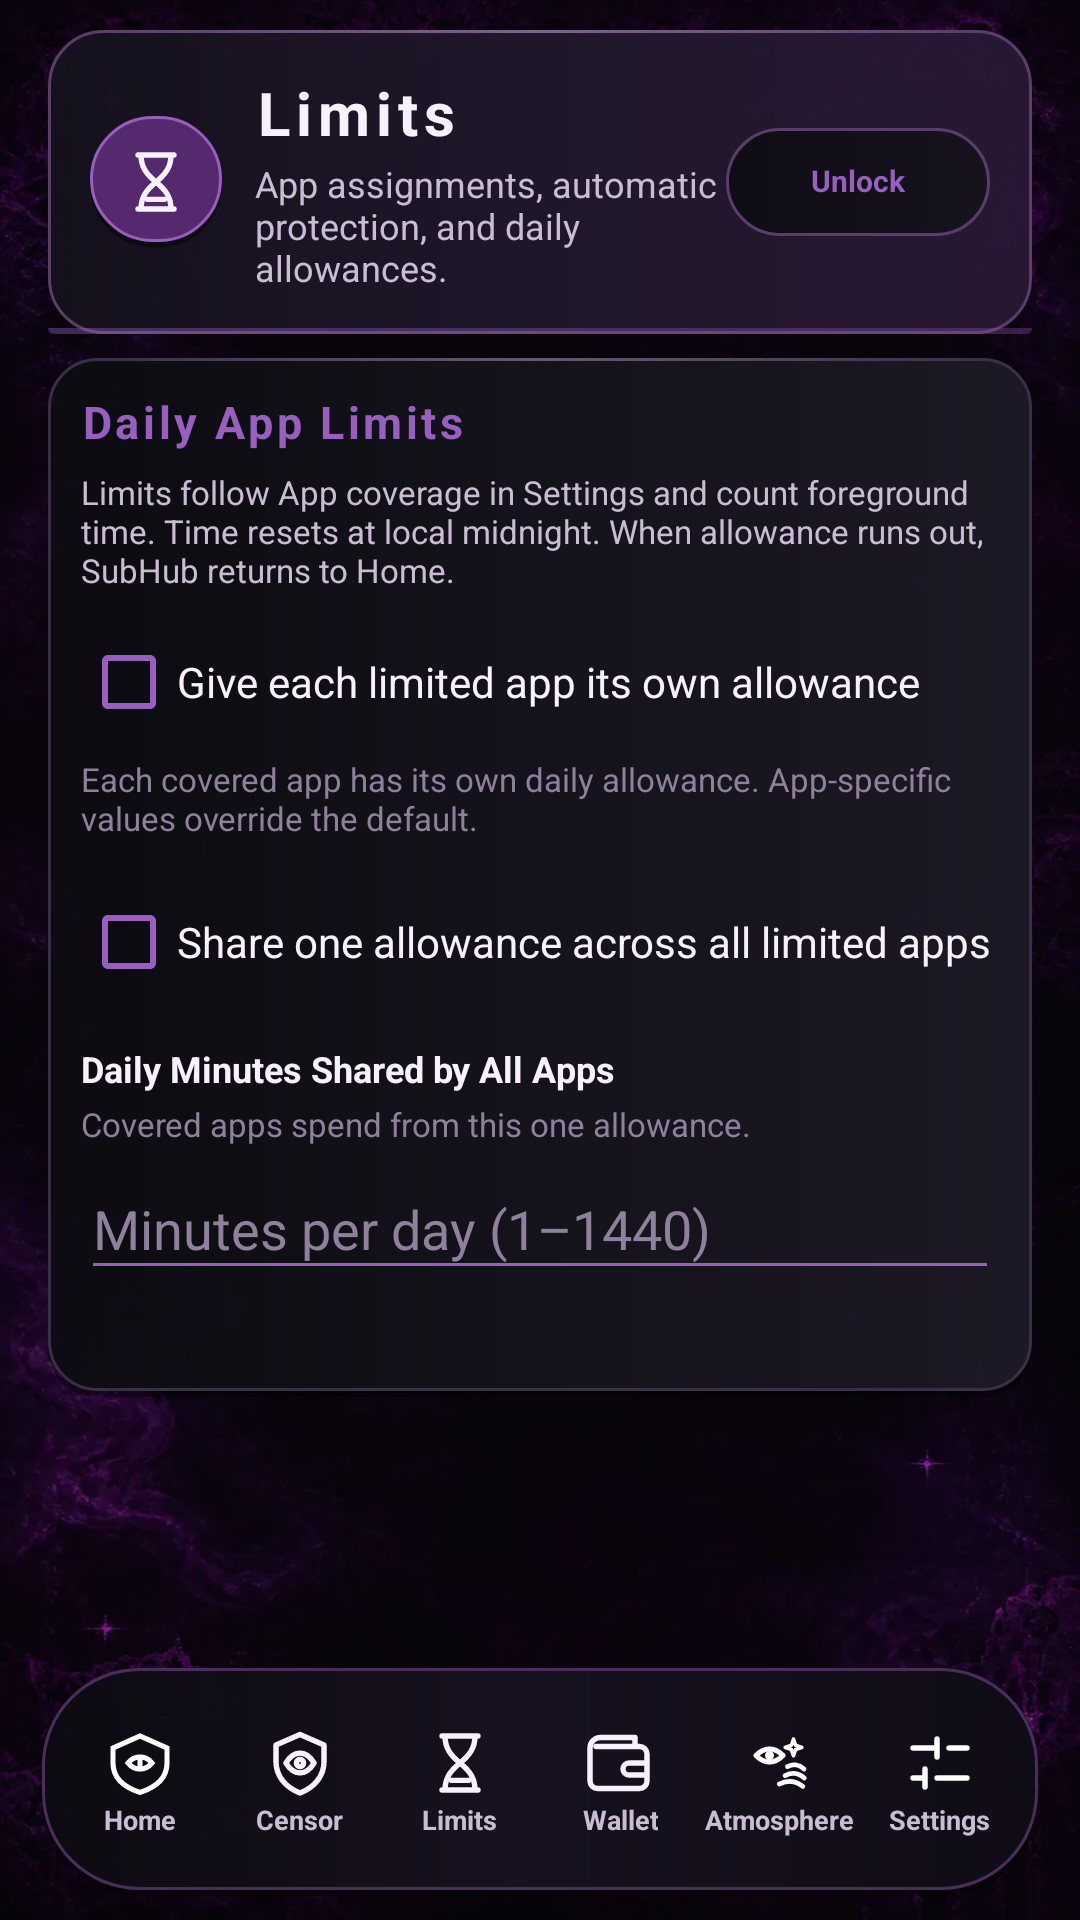

This screen was rendered from an Android layout file. Write that file and the resources it references.
<!-- AndroidManifest.xml: application theme Theme.SubHub -->
<!-- res/layout/activity_app_mode.xml -->
<?xml version="1.0" encoding="utf-8"?>
<FrameLayout xmlns:android="http://schemas.android.com/apk/res/android"
    xmlns:app="http://schemas.android.com/apk/res-auto"
    android:id="@+id/app_mode_page"
    android:layout_width="match_parent"
    android:layout_height="match_parent" android:background="@drawable/bg_main">
<ScrollView android:layout_width="match_parent" android:layout_height="match_parent"
    android:clipToPadding="false" android:fillViewport="true">

    <LinearLayout
        android:layout_width="match_parent"
        android:layout_height="wrap_content"
        android:orientation="vertical"
        android:paddingBottom="124dp">

        <LinearLayout android:layout_width="match_parent" android:layout_height="wrap_content"
            android:layout_marginHorizontal="@dimen/page_margin" android:layout_marginTop="10dp"
            android:background="@drawable/bg_header_card" android:gravity="center_vertical"
            android:orientation="horizontal" android:padding="14dp">
            <TextView android:id="@+id/button_back" android:layout_width="wrap_content"
                android:layout_height="40dp" android:gravity="center_vertical" android:text="@string/back"
                android:textColor="@color/accent" android:textSize="11sp" android:textStyle="bold"
                android:visibility="gone" />
            <ImageView android:layout_width="44dp" android:layout_height="44dp"
                android:background="@drawable/bg_header_icon"
                android:contentDescription="@string/app_mode_title" android:padding="10dp"
                android:src="@drawable/ic_nav_limits" app:tint="@color/text_primary" />
            <LinearLayout android:layout_width="0dp" android:layout_height="wrap_content"
                android:layout_marginStart="11dp" android:layout_weight="1"
                android:orientation="vertical">
                <TextView android:layout_width="wrap_content" android:layout_height="wrap_content"
                    android:letterSpacing="0.1" android:text="@string/app_mode_title"
                    android:textColor="@color/text_primary" android:textSize="20sp" android:textStyle="bold" />
                <TextView android:layout_width="match_parent" android:layout_height="wrap_content"
                    android:layout_marginTop="2dp" android:text="@string/app_mode_subtitle"
                    android:textColor="@color/text_secondary" android:textSize="12sp" />
            </LinearLayout>
            <TextView android:id="@+id/button_edit_lock"
                style="@style/Widget.SubHub.ControllerEdit"
                android:text="@string/controller_edit_locked" />
        </LinearLayout>

        <LinearLayout android:id="@+id/timer_card" android:layout_width="match_parent"
            android:layout_height="wrap_content" android:layout_marginHorizontal="@dimen/page_margin"
            android:layout_marginTop="8dp" android:background="@drawable/bg_card"
            android:orientation="vertical" android:padding="11dp">
            <TextView style="@style/Widget.SubHub.SectionHeader"
                android:text="@string/app_timer_title" />
            <TextView android:layout_width="match_parent" android:layout_height="wrap_content"
                android:layout_marginTop="6dp" android:text="@string/app_timer_body"
                android:textColor="@color/text_secondary" android:textSize="11sp" />

            <CheckBox android:id="@+id/per_app_limit_enabled" android:layout_width="match_parent"
                android:layout_height="44dp" android:layout_marginTop="8dp"
                android:buttonTint="@color/accent" android:text="@string/app_timer_per_app"
                android:textColor="@color/text_primary" />
            <TextView style="@style/Widget.SubHub.FieldHelp"
                android:text="@string/app_timer_per_app_allowances_help" />
            <LinearLayout android:id="@+id/per_app_allowances_list"
                android:layout_width="match_parent" android:layout_height="wrap_content"
                android:layout_marginTop="4dp" android:orientation="vertical" />

            <CheckBox android:id="@+id/total_limit_enabled" android:layout_width="match_parent"
                android:layout_height="44dp" android:layout_marginTop="8dp"
                android:buttonTint="@color/accent" android:text="@string/app_timer_combined"
                android:textColor="@color/text_primary" />
            <TextView style="@style/Widget.SubHub.FieldLabel"
                android:text="@string/app_timer_total_minutes_label" />
            <TextView style="@style/Widget.SubHub.FieldHelp"
                android:text="@string/app_timer_total_minutes_help" />
            <EditText android:id="@+id/total_limit_minutes" android:layout_width="match_parent"
                android:layout_height="44dp" android:layout_marginTop="4dp"
                android:backgroundTint="@color/accent"
                android:hint="@string/app_timer_minutes_hint" android:inputType="number"
                android:maxLength="4" android:textColor="@color/text_primary"
                android:textColorHint="@color/text_muted" />
            <TextView android:id="@+id/timer_usage_status" android:layout_width="match_parent"
                android:layout_height="wrap_content" android:layout_marginTop="10dp"
                android:textColor="@color/text_secondary" android:textSize="11sp" />
        </LinearLayout>

    </LinearLayout>
</ScrollView>
<include layout="@layout/view_bottom_pill_nav" />
</FrameLayout>
<!-- res/layout/view_bottom_pill_nav.xml (included above) -->
<?xml version="1.0" encoding="utf-8"?>
<LinearLayout xmlns:android="http://schemas.android.com/apk/res/android"
    android:id="@+id/bottom_navigation"
    android:layout_width="match_parent"
    android:layout_height="@dimen/bottom_nav_height"
    android:layout_marginHorizontal="@dimen/bottom_nav_margin"
    android:layout_marginBottom="@dimen/bottom_nav_bottom_margin"
    android:layout_gravity="bottom"
    android:background="@drawable/bg_bottom_pill"
    android:elevation="12dp"
    android:gravity="center_vertical"
    android:orientation="horizontal"
    android:padding="6dp">

    <LinearLayout
        android:id="@+id/nav_home"
        style="@style/Widget.SubHub.BottomTab"
        android:contentDescription="@string/nav_home">
        <ImageView
            android:id="@+id/nav_home_icon"
            style="@style/Widget.SubHub.BottomTabIcon"
            android:contentDescription="@null"
            android:src="@drawable/ic_tab_home" />
        <TextView
            android:id="@+id/nav_home_label"
            style="@style/Widget.SubHub.BottomTabLabel"
            android:text="@string/nav_home" />
    </LinearLayout>

    <LinearLayout
        android:id="@+id/nav_censor"
        style="@style/Widget.SubHub.BottomTab"
        android:contentDescription="@string/nav_censor">
        <ImageView
            android:id="@+id/nav_censor_icon"
            style="@style/Widget.SubHub.BottomTabIcon"
            android:contentDescription="@null"
            android:src="@drawable/ic_nav_censor" />
        <TextView
            android:id="@+id/nav_censor_label"
            style="@style/Widget.SubHub.BottomTabLabel"
            android:text="@string/nav_censor" />
    </LinearLayout>

    <LinearLayout
        android:id="@+id/nav_limits"
        style="@style/Widget.SubHub.BottomTab"
        android:contentDescription="@string/nav_limits">
        <ImageView
            android:id="@+id/nav_limits_icon"
            style="@style/Widget.SubHub.BottomTabIcon"
            android:contentDescription="@null"
            android:src="@drawable/ic_nav_limits" />
        <TextView
            android:id="@+id/nav_limits_label"
            style="@style/Widget.SubHub.BottomTabLabel"
            android:text="@string/nav_limits" />
    </LinearLayout>

    <LinearLayout
        android:id="@+id/nav_money"
        style="@style/Widget.SubHub.BottomTab"
        android:contentDescription="@string/nav_money">
        <ImageView
            android:id="@+id/nav_money_icon"
            style="@style/Widget.SubHub.BottomTabIcon"
            android:contentDescription="@null"
            android:src="@drawable/ic_nav_money" />
        <TextView
            android:id="@+id/nav_money_label"
            style="@style/Widget.SubHub.BottomTabLabel"
            android:text="@string/nav_money" />
    </LinearLayout>

    <LinearLayout
        android:id="@+id/nav_atmosphere"
        style="@style/Widget.SubHub.BottomTab"
        android:contentDescription="@string/nav_atmosphere">
        <ImageView
            android:id="@+id/nav_atmosphere_icon"
            style="@style/Widget.SubHub.BottomTabIcon"
            android:contentDescription="@null"
            android:src="@drawable/ic_atmosphere" />
        <TextView
            android:id="@+id/nav_atmosphere_label"
            style="@style/Widget.SubHub.BottomTabLabel"
            android:text="@string/nav_atmosphere" />
    </LinearLayout>

    <LinearLayout
        android:id="@+id/nav_settings"
        style="@style/Widget.SubHub.BottomTab"
        android:contentDescription="@string/nav_settings">
        <ImageView
            android:id="@+id/nav_settings_icon"
            style="@style/Widget.SubHub.BottomTabIcon"
            android:contentDescription="@null"
            android:src="@drawable/ic_tab_settings" />
        <TextView
            android:id="@+id/nav_settings_label"
            style="@style/Widget.SubHub.BottomTabLabel"
            android:text="@string/nav_settings" />
    </LinearLayout>
</LinearLayout>
<!-- resources referenced by this layout -->
<resources>
  <color name="accent">#9860BE</color>
  <color name="text_muted">#8F809B</color>
  <color name="text_primary">#F8F1FC</color>
  <color name="text_secondary">#C9BCD3</color>
  <dimen name="bottom_nav_bottom_margin">8dp</dimen>
  <dimen name="bottom_nav_height">76dp</dimen>
  <dimen name="bottom_nav_margin">14dp</dimen>
  <dimen name="page_margin">16dp</dimen>
  <!-- drawable bg_main (drawable) -->
  <?xml version="1.0" encoding="utf-8"?>
  <layer-list xmlns:android="http://schemas.android.com/apk/res/android">
      <item>
          <bitmap android:src="@drawable/subhub_background" android:gravity="fill" />
      </item>
      <item>
          <shape android:shape="rectangle">
              <solid android:color="#4809050D" />
          </shape>
      </item>
  </layer-list>
  <string name="app_mode_subtitle">App assignments, automatic protection, and daily allowances.</string>
  <string name="app_mode_title">Limits</string>
  <string name="app_timer_body">Limits follow App coverage in Settings and count foreground time. Time resets at local midnight. When allowance runs out, SubHub returns to Home.</string>
  <string name="app_timer_combined">Share one allowance across all limited apps</string>
  <string name="app_timer_minutes_hint">Minutes per day (1–1440)</string>
  <string name="app_timer_per_app">Give each limited app its own allowance</string>
  <string name="app_timer_per_app_allowances_help">Each covered app has its own daily allowance. App-specific values override the default.</string>
  <string name="app_timer_title">Daily App Limits</string>
  <string name="app_timer_total_minutes_help">Covered apps spend from this one allowance.</string>
  <string name="app_timer_total_minutes_label">Daily Minutes Shared by All Apps</string>
  <string name="back">Back</string>
  <string name="controller_edit_locked">Unlock</string>
  <string name="nav_atmosphere">Atmosphere</string>
  <string name="nav_censor">Censor</string>
  <string name="nav_home">Home</string>
  <string name="nav_limits">Limits</string>
  <string name="nav_money">Wallet</string>
  <string name="nav_settings">Settings</string>
  <style name="Widget.SubHub.BottomTabIcon" parent="">
          <item name="android:layout_width">24dp</item>
          <item name="android:layout_height">24dp</item>
      </style>
  <style name="Widget.SubHub.FieldHelp" parent="">
          <item name="android:layout_width">match_parent</item>
          <item name="android:layout_height">wrap_content</item>
          <item name="android:layout_marginTop">3dp</item>
          <item name="android:textColor">@color/text_muted</item>
          <item name="android:textSize">11sp</item>
      </style>
  <color name="shadow_soft">#66000000</color>
  <color name="nav_pill">#EB0D0A12</color>
  <color name="nav_stroke">#4A2E58</color>
  <color name="surface_deep">#EA0D0B12</color>
  <color name="surface_card">#E815131C</color>
  <color name="surface_card_raised">#EE1D1927</color>
  <color name="outline_subtle">#3A3045</color>
  <color name="glass_highlight">#38F8EFFF</color>
  <color name="outline_default">#5A3D68</color>
  <color name="accent_dim">#669860BE</color>
  <color name="accent_hot_dim">#667B478F</color>
  <color name="accent_dark">#54296D</color>
  <color name="background">#08060C</color>
  <color name="accent_glow">#66B76DDB</color>
  <color name="surface_disabled">#17131D</color>
  <color name="accent_hot">#C17AE1</color>
  <color name="nav_active">#E82E2140</color>
  <style name="Animation.SubHub.Dialog" parent="@android:style/Animation.Dialog">
          <item name="android:windowEnterAnimation">@anim/subhub_dialog_enter</item>
          <item name="android:windowExitAnimation">@anim/subhub_dialog_exit</item>
      </style>
  <style name="Widget.SubHub.DialogButton" parent="Widget.MaterialComponents.Button.TextButton.Dialog">
          <item name="android:textAllCaps">false</item>
          <item name="android:letterSpacing">0.04</item>
      </style>
</resources>
